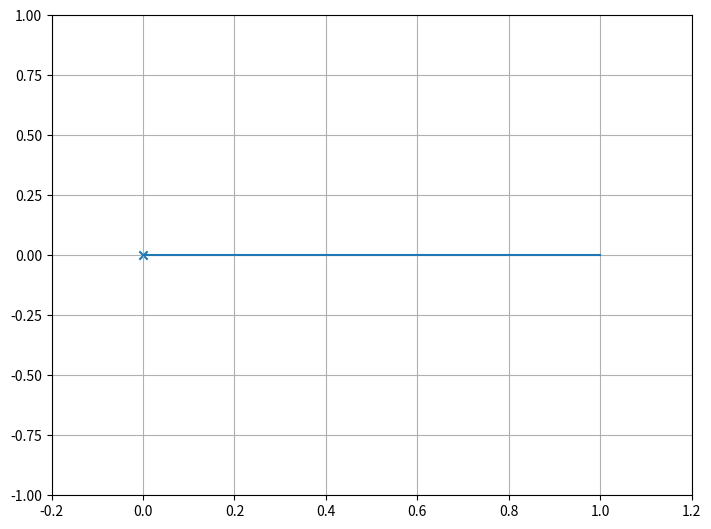

This chart was generated by the following Python code:
import numpy as np
import matplotlib.pyplot as plt
from matplotlib.animation import FuncAnimation
from scipy.linalg import solve_banded
from typing import Optional
from tqdm import tqdm
import pandas as pd

class Simulation:

    def __init__(self, timesteps: int,
                n_points: int, 
                max_time: float, 
                eta: Optional[float] = 1.0, 
                osc_freq: Optional[float] = 1.0, 
                length_multiplier: Optional[int] = 1) -> None:
        
        self.timesteps = timesteps
        self.n_points = n_points
        self.max_time = max_time
        self.eta = eta
        self.osc_freq = osc_freq
        self.length = length_multiplier*((eta/osc_freq)**(1/4))
        self.dt = self.max_time/(self.timesteps-1)
        self.dx = self.length/(self.n_points-1)
        self.y = np.zeros((self.timesteps, self.n_points), dtype=np.cdouble)

    def next_t(self, prev, iteration):

        al = self.eta*self.dt/(self.dx**4)
        Ab = np.zeros((7, self.n_points))
        Ab[0, 4:] = al
        Ab[1, 3:-1] = -4*al
        Ab[2, 2:-2] = 6*al + 1
        Ab[3, 1:-3] = -4*al
        Ab[4, :-4] = al
        
        Ab[2, 0] = 1
        
        Ab[3, 0] = -(11/6)/self.dx
        Ab[2, 1] = +(3)/self.dx
        Ab[1, 2] = -(9/6)/self.dx
        Ab[0, 3] = +(1/3)/self.dx

        Ab[1, -1] = 2
        Ab[2, -2] = -5
        Ab[3, -3] = 4
        Ab[4, -4] = -1

        Ab[2, -1] = 5/2
        Ab[3, -2] = -9
        Ab[4, -3] = 12
        Ab[5, -4] = -7
        Ab[6, -5] = 3/2
        b = (prev).copy()
        b[0] = 0
        b[1] = np.real(np.exp(1j*self.osc_freq*self.dt*iteration))

        b[-1] = 0
        b[-2] = 0
        sol = solve_banded((4,2), Ab, b)
        return sol
    
    def run(self):
        print('Solving BVP... \n')
        for iteration in tqdm(range(1, self.timesteps)):
            self.y[iteration] = self.next_t(self.y[iteration-1], iteration)

    def create_video(self):
        fig = plt.figure()
        ax = fig.add_axes([0, 0, 1, 1])
        ax.set_xlim(-0.2, self.length + 0.2)
        ax.set_ylim(-1, 1)
        ax.grid()
        x = np.linspace(0, self.length, self.n_points) # Grid
        line, = ax.plot(x, self.y[0])
        point = ax.scatter(0, 0, marker='x')
        frame_mult = int(self.timesteps/100)
        def update(fn):
            line.set_data(x, self.y[frame_mult*fn])
            point.set_label(f'Time: {frame_mult*fn*self.dt:.4f}')
            ax.legend(loc='upper left')

        animation = FuncAnimation(fig, update, interval=50, frames=100)
        plt.show()

    def save_data(self, filename=None):
        if filename is None:
            filename = f'eta_{self.eta}'
        x = np.linspace(0, self.length, self.n_points)
        t = np.linspace(0, self.max_time, self.timesteps)
        y_real = np.real(self.y)
        df_data = []
        for j, t_j in enumerate(t):
            for i, x_i in enumerate(x):
                list_data = [x_i, t_j, y_real[j][i], self.eta]
                df_data.append(list_data)
        
        df = pd.DataFrame(df_data, columns=['x', 't', 'y', 'eta'])
        df.to_parquet(f'./data/{filename}.parquet')

if __name__ == "__main__":

    sim = Simulation(timesteps=10000,
                     n_points=200,
                     max_time=10, osc_freq=1,
                     length_multiplier=1)
    
    sim.run()
    sim.create_video()
